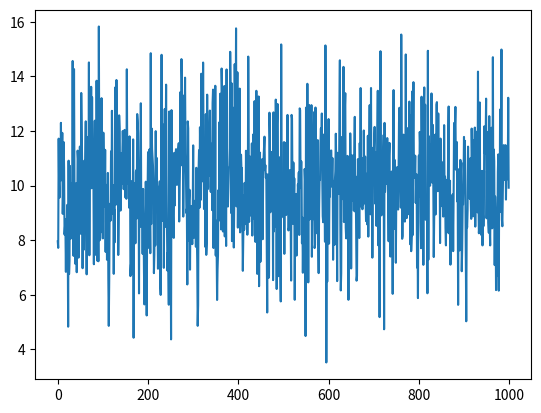
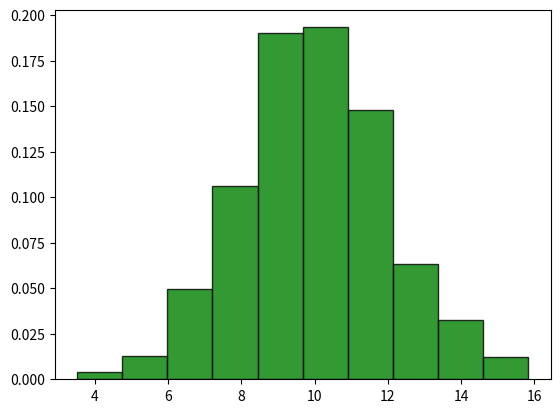

Python code for these plots, in order:
import random 
#  this function generates 20 random number 
#  end = " space " means next mn space
#  0.4 means decimal k bas 4 no
#  0 means start with 0
#  5 means total digits including decimal must be 5
# for i in range(20):
#     print("%05.4f" %random.random(), end=' ' )  
#     print() 



#  random.uniform method
#  1 to 10 range

# for i in range(20):
#     print("%05.4f" %random.uniform(1, 100), end=' ' )    # 1 to 100 k darmayan 20 random no generate hon gy
#     print()



# #  random.seed method
# for i in range(20):
#     random.seed(1)   
#     print("%05.4f" %random.random(), end=' ' )   
#     print()

# # random.randint
# for i in range(20):
#     print("%05.4f" %random.randint(-20, 40), end=' ' )   
#     print()    

# # random.randrange
# for i in range(20):
#     #  0 to 100 and multiple of 5
#     print("%05.4f" %random.randrange(0, 100, 5), end=' ' )   
#     print()    

# for i in range(20):
#     #  0 to 20 and multiple of 4
#     print("%05.4f" %random.randrange(0, 20, 4), end=' ' )   
#     print()    


# # Multiple of 10 ( 10 ka table)
# range(10, 100, 10)

# # random.choice
# #  a-z characters mn randomly 3 choose krny hain 
# #  or cities choose and name repeat ho sakty hain
# cityList = ['lahore', 'islamabad', 'karachi', 'naran', 'murree', 'multan']
# for i in range(10):
#     cityItem = random.choice(cityList)
#     print("Randomly selected item from city list is - ", cityItem)



# #  random.sample method
# dataList = range(10, 100, 10)
# print("Initial data list - ", dataList)
# dataSample = random.sample(dataList, k=5)
# print("Sample data list = ", dataSample)


# #  random.shuffle
# import string
# charSet = list(string.ascii_letters + string.digits + "()+-$%^&&")
# print(charSet)
# random.shuffle(charSet)
# passwordLength = int(input("How long your password should be? : "))
# password = []
# for i in range(passwordLength):
#     password.append(random.choice(charSet))
# random.shuffle(password)
# print(password)
# print("". join(password)) 


# # 
# # encode = byte code mn convert deta hy title ko
# # fernet = extension
# # install cryptography
# # google : pypi install cryptography 
# # pip install cryptography , run in cmd
# from cryptography.fernet import Fernet
# title = "Simulation and Modelling with Python"
# title = title.encode()
# print(title)
# secretKey = Fernet.generateKey()
# fernetObj = Fernet(secretKey)
# encTitle = fernetObj.encrypt(title)
# print("My last book title= ", title)
# print("Title encrypted= ", encTitle)

# decTitle = fernetObj.decrypt(encTitle)
# decTitle = decTitle.decode('utf-8')
# print("Title decrypted= ", decTitle)




# uniform distribution
import numpy as np
import matplotlib.pyplot as plt
# a =1 
# b =100
# N = 1000

# x1 = np.random.uniform(a, b, n)
# plt.plot(x1)
# plt.show()

# plt.figure()
# plt.hist(x1, density= True, histtype='stepfilled', alpha= 0.2)
# plt.show()



# # binomial distribution
# # 2 parameters hoty binomial k liye 
# # 1: probability of success : 0.5
# # 2: probability of failure : 0.5
# N = 10000
# n = 10
# p = 0.5
# p1 = np.random.binomial(n, p, N)
# plt.plot(p1)
# plt.show()
# plt.figure()
# plt.hist(p1, density= True, alpha = 0.8, histtype="bar", color="green", ec="black")
# plt.show()



# Normal Distribution
# bell shaped
import seaborn as sns

mu = 10
sigma = 2
p1 = np.random.normal(mu, sigma, 1000)

mu = 5
sigma = 2
p2 = np.random.normal(mu, sigma, 1000)

mu = 15
sigma = 2
p3 = np.random.normal(mu, sigma, 1000)

plt.plot(p1)
plt.show()

plt.figure()
plt.hist(p1, density= True, alpha = 0.8, histtype="bar", color="green", ec="black")
plt.show()
